Run: headless pygame with SDL's dummy video driver; simulated clock (each Clock.tick advances the game by its frame time, no real sleeping); random seed 0; keys injected as events and as key.get_pressed() state; no mouse input.
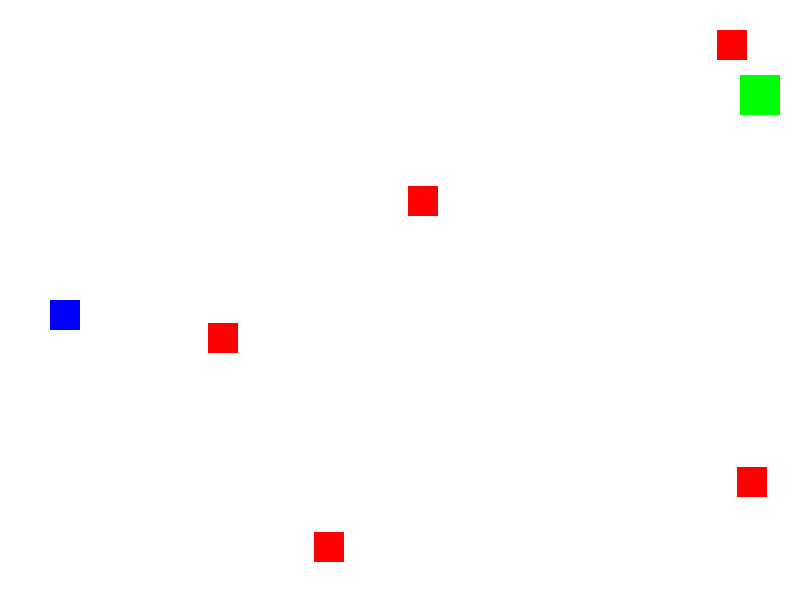
Frame 1 of 2 · flips 1–60 · no input
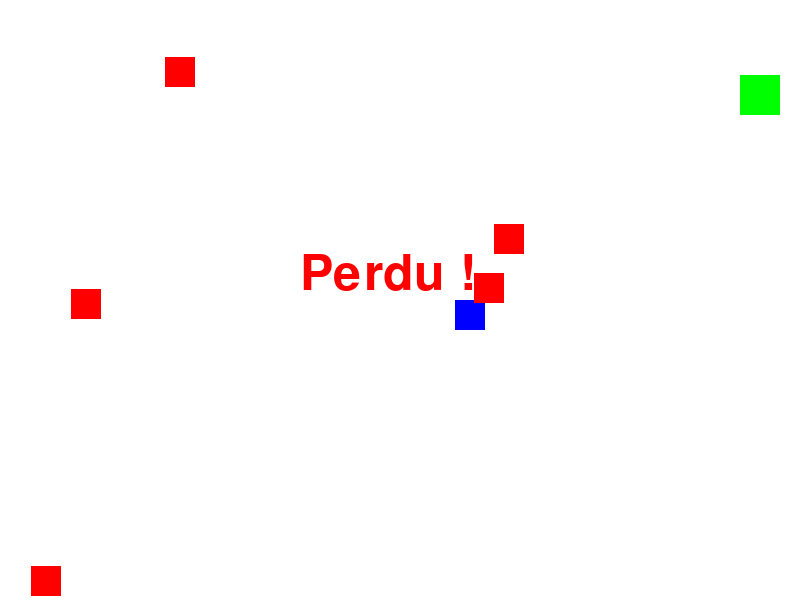
Frame 2 of 2 · flips 61–180 · tapped SPACE, RETURN · held RIGHT (→), D (game ended)

The pygame program that drew these frames:

import pygame
import random

# Initialiser Pygame
pygame.init()

# Dimensions de la fenêtre
WIDTH, HEIGHT = 800, 600
window = pygame.display.set_mode((WIDTH, HEIGHT))
pygame.display.set_caption("Jeu de Parcours")

# Couleurs
WHITE = (255, 255, 255)
BLACK = (0, 0, 0)
RED = (255, 0, 0)
GREEN = (0, 255, 0)
BLUE = (0, 0, 255)

# Constantes
PLAYER_SIZE = 30
OBSTACLE_SIZE = 30
TARGET_SIZE = 40
PLAYER_SPEED = 5
OBSTACLE_SPEED = 3

# Initialiser le joueur
player = {'x': 50, 'y': HEIGHT // 2, 'width': PLAYER_SIZE, 'height': PLAYER_SIZE}

# Initialiser les obstacles
def create_obstacles(num):
    obstacles = []
    for _ in range(num):
        obstacles.append({
            'x': random.randint(100, WIDTH - OBSTACLE_SIZE),
            'y': random.randint(0, HEIGHT - OBSTACLE_SIZE),
            'width': OBSTACLE_SIZE,
            'height': OBSTACLE_SIZE,
            'dx': random.choice([-OBSTACLE_SPEED, OBSTACLE_SPEED]),
            'dy': random.choice([-OBSTACLE_SPEED, OBSTACLE_SPEED])
        })
    return obstacles

obstacles = create_obstacles(5)

# Initialiser la cible
target = {'x': WIDTH - TARGET_SIZE - 20, 'y': random.randint(0, HEIGHT - TARGET_SIZE), 'width': TARGET_SIZE, 'height': TARGET_SIZE}

# Jeu principal
def main():
    clock = pygame.time.Clock()
    running = True

    while running:
        window.fill(WHITE)

        # Gérer les événements
        for event in pygame.event.get():
            if event.type == pygame.QUIT:
                running = False

        # Récupérer les touches pressées
        keys = pygame.key.get_pressed()
        if keys[pygame.K_UP] and player['y'] > 0:
            player['y'] -= PLAYER_SPEED
        if keys[pygame.K_DOWN] and player['y'] < HEIGHT - PLAYER_SIZE:
            player['y'] += PLAYER_SPEED
        if keys[pygame.K_LEFT] and player['x'] > 0:
            player['x'] -= PLAYER_SPEED
        if keys[pygame.K_RIGHT] and player['x'] < WIDTH - PLAYER_SIZE:
            player['x'] += PLAYER_SPEED

        # Mettre à jour les obstacles
        for obstacle in obstacles:
            obstacle['x'] += obstacle['dx']
            obstacle['y'] += obstacle['dy']

            # Rebonds sur les bords
            if obstacle['x'] <= 0 or obstacle['x'] >= WIDTH - OBSTACLE_SIZE:
                obstacle['dx'] *= -1
            if obstacle['y'] <= 0 or obstacle['y'] >= HEIGHT - OBSTACLE_SIZE:
                obstacle['dy'] *= -1

        # Dessiner le joueur
        pygame.draw.rect(window, BLUE, (player['x'], player['y'], player['width'], player['height']))

        # Dessiner les obstacles
        for obstacle in obstacles:
            pygame.draw.rect(window, RED, (obstacle['x'], obstacle['y'], obstacle['width'], obstacle['height']))

        # Dessiner la cible
        pygame.draw.rect(window, GREEN, (target['x'], target['y'], target['width'], target['height']))

        # Vérifier les collisions avec les obstacles
        player_rect = pygame.Rect(player['x'], player['y'], player['width'], player['height'])
        for obstacle in obstacles:
            obstacle_rect = pygame.Rect(obstacle['x'], obstacle['y'], obstacle['width'], obstacle['height'])
            if player_rect.colliderect(obstacle_rect):
                font = pygame.font.Font(None, 74)
                text = font.render("Perdu !", True, RED)
                window.blit(text, (WIDTH // 2 - 100, HEIGHT // 2 - 50))
                pygame.display.flip()
                pygame.time.wait(2000)
                running = False

        # Vérifier si le joueur atteint la cible
        target_rect = pygame.Rect(target['x'], target['y'], target['width'], target['height'])
        if player_rect.colliderect(target_rect):
            font = pygame.font.Font(None, 74)
            text = font.render("Gagné !", True, GREEN)
            window.blit(text, (WIDTH // 2 - 100, HEIGHT // 2 - 50))
            pygame.display.flip()
            pygame.time.wait(2000)
            running = False

        # Mettre à jour l'écran
        pygame.display.flip()
        clock.tick(60)

    pygame.quit()

if __name__ == "__main__":
    main()
